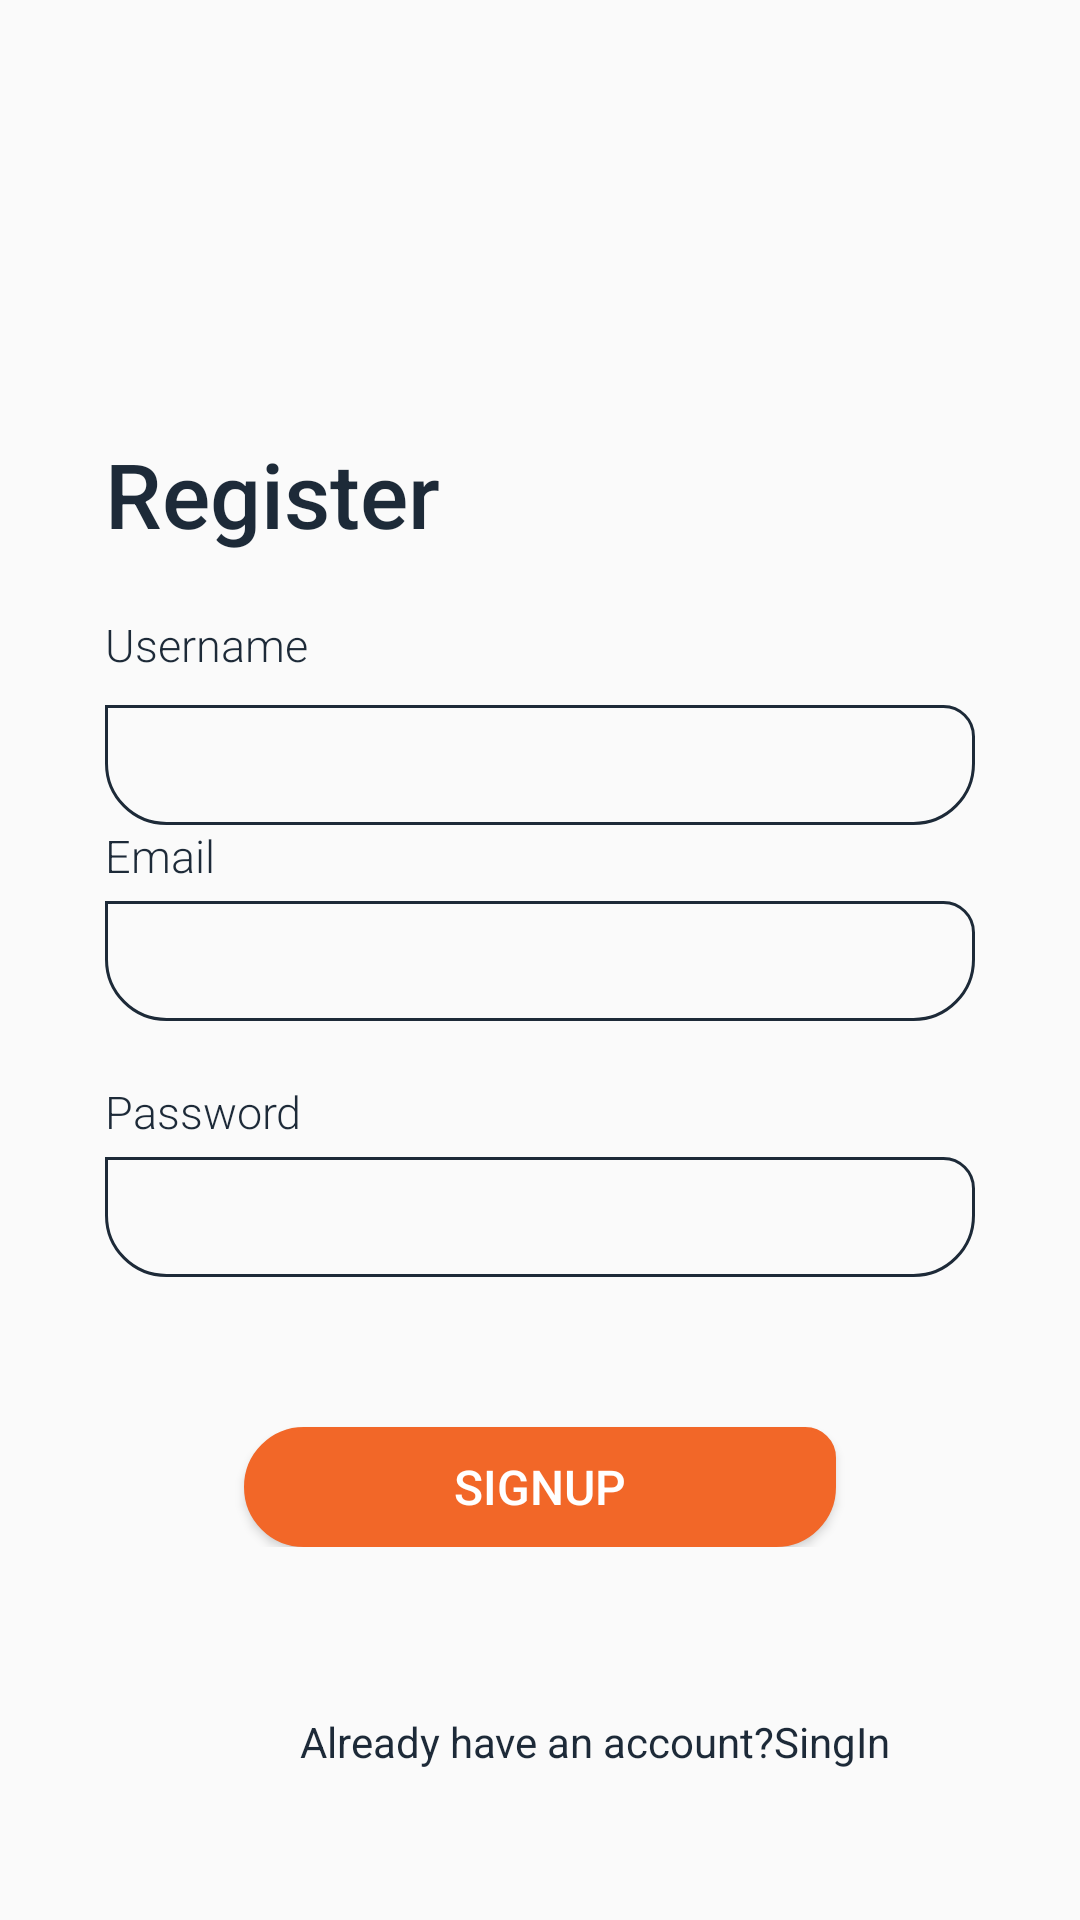

Produce the Android XML layout that renders to this screen, including the resource entries it uses.
<!-- AndroidManifest.xml: application theme AppTheme -->
<!-- res/layout/activity_registration.xml -->
<?xml version="1.0" encoding="utf-8"?>
<RelativeLayout
    xmlns:android="http://schemas.android.com/apk/res/android"
    xmlns:app="http://schemas.android.com/apk/res-auto"
    xmlns:tools="http://schemas.android.com/tools"
    android:layout_width="match_parent"
    android:layout_height="match_parent"
    android:background="@drawable/grad_reg"
    tools:context=".Registration">

    <RelativeLayout

        android:layout_marginRight="40dp"
        android:layout_marginLeft="30dp"
        android:layout_width="wrap_content"
        android:layout_height="wrap_content"
        android:layout_centerInParent="true" >



        <RelativeLayout
            android:id="@+id/relay1"
            android:layout_width="wrap_content"
            android:layout_height="wrap_content"
            android:layout_below="@+id/imgView_logo" >

            <TextView
                android:id="@+id/tv_login"
                android:layout_width="wrap_content"
                android:layout_height="wrap_content"
                android:layout_marginTop="20dp"
                android:fontFamily="sans-serif-medium"
                android:text="Register"
                android:textColor="@color/blue"
                android:textSize="30sp" />

            <LinearLayout
                android:layout_marginTop="20dp"
                android:id="@+id/line1"
                android:layout_width="match_parent"
                android:layout_height="wrap_content"
                android:layout_below="@id/tv_login"
                android:orientation="vertical">

                <LinearLayout
                    android:layout_width="match_parent"
                    android:layout_height="wrap_content"
                    android:orientation="vertical">

                    <TextView
                        android:layout_marginBottom="5dp"
                        android:layout_width="wrap_content"
                        android:layout_height="wrap_content"
                        android:fontFamily="sans-serif-light"
                        android:text="Username"
                        android:textColor="@color/blue"
                        android:textSize="15sp" />

                    <EditText

                        android:id="@+id/editname"
                        android:layout_width="match_parent"
                        android:layout_height="40dp"
                        android:layout_marginTop="5dp"
                        android:background="@drawable/et_bg"
                        android:fontFamily="sans-serif-light"
                        android:paddingLeft="15dp"
                        android:paddingRight="15dp"
                        android:textColor="@color/blue"
                        android:textSize="15sp" />


                </LinearLayout>

                <LinearLayout
                    android:layout_width="match_parent"
                    android:layout_height="wrap_content"
                    android:orientation="vertical">

                    <TextView

                        android:layout_width="wrap_content"
                        android:layout_height="wrap_content"
                        android:fontFamily="sans-serif-light"
                        android:text="Email"
                        android:textColor="@color/blue"
                        android:textSize="15sp" />

                    <EditText
                        android:id="@+id/editmail"
                        android:layout_width="match_parent"
                        android:layout_height="40dp"
                        android:layout_marginTop="5dp"
                        android:background="@drawable/et_bg"
                        android:fontFamily="sans-serif-light"
                        android:paddingLeft="15dp"
                        android:paddingRight="15dp"
                        android:textColor="@color/blue"
                        android:textSize="15sp" />


                </LinearLayout>

                <LinearLayout
                    android:layout_width="match_parent"
                    android:layout_height="wrap_content"
                    android:layout_marginTop="20dp"
                    android:orientation="vertical" />

                <TextView

                    android:layout_width="wrap_content"
                    android:layout_height="wrap_content"
                    android:fontFamily="sans-serif-light"
                    android:text="Password"
                    android:textColor="@color/blue"
                    android:textSize="15sp" />

                <EditText
                    android:id="@+id/editpass"
                    android:layout_width="match_parent"
                    android:layout_height="40dp"
                    android:layout_marginTop="5dp"
                    android:background="@drawable/et_bg"
                    android:fontFamily="sans-serif-light"
                    android:paddingLeft="15dp"
                    android:paddingRight="15dp"
                    android:textColor="@color/blue"
                    android:textSize="15sp" />


            </LinearLayout>

            <RelativeLayout
                android:layout_width="wrap_content"
                android:layout_height="wrap_content">

            </RelativeLayout>



            <Button
                android:id="@+id/btnreg"
                android:textSize="16sp"
                android:layout_centerHorizontal="true"
                android:paddingLeft="70dp"
                android:paddingRight="70dp"
                android:background="@drawable/generate"
                android:fontFamily="sans-serif-medium"
                android:textColor="@color/white"
                android:textAllCaps="true"
                android:text="Signup"
                android:layout_width="wrap_content"
                android:layout_height="40dp"
                android:layout_below="@id/line1"
                android:layout_marginTop="50dp"/>

        </RelativeLayout>
    </RelativeLayout>
    <RelativeLayout

        android:layout_alignParentBottom="true"
        android:layout_marginTop="20dp"
        android:layout_marginBottom="50dp"
        android:layout_width="match_parent"
        android:layout_height="wrap_content">

        <TextView
            android:id="@+id/tv_text"
            android:paddingLeft="100dp"
            android:textAlignment="center"
            android:layout_width="wrap_content"
            android:layout_height="wrap_content"
            android:background="@color/tranpaent"
            android:fontFamily="sans-serif"
            android:text="Already have an account?SingIn"
            android:textColor="@color/blue"/>





    </RelativeLayout>
</RelativeLayout>
<!-- resources referenced by this layout -->
<resources>
  <color name="blue">#1d2a38</color>
  <color name="tranpaent">#0000</color>
  <color name="white">#FFFF</color>
  <!-- drawable et_bg (drawable) -->
  <shape
      xmlns:android="http://schemas.android.com/apk/res/android"
      android:shape="rectangle">
  
      <corners
          android:topRightRadius="10dp"
          android:topLeftRadius="0dp"
          android:bottomRightRadius="20dp"
          android:bottomLeftRadius="20dp"/>
  
      <stroke
          android:width="1dp"
          android:color="@color/blue"/>
  
  
  </shape>
  <!-- drawable generate (drawable) -->
  <shape
      xmlns:android="http://schemas.android.com/apk/res/android"
      android:shape="rectangle">
  
      <corners
          android:topRightRadius="10dp"
          android:topLeftRadius="20dp"
          android:bottomRightRadius="20dp"
          android:bottomLeftRadius="20dp"/>
  
      <stroke
          android:width="1dp"
          android:color="@color/orange"/>
  
      <solid
          android:color="@color/orange">
  
      </solid>
  
  
  </shape>
  <!-- drawable grad_reg (drawable) -->
  <shape xmlns:android="http://schemas.android.com/apk/res/android"
      android:shape="rectangle">
  
      <gradient
          
          android:type="linear"
          android:angle="0"/>
  
  
  </shape>
  <style name="AppTheme" parent="Theme.AppCompat.Light.NoActionBar">
          
          <item name="windowActionBar">false</item>
          <item name="windowNoTitle">true</item>
          <item name="colorPrimary">@color/colorPrimary</item>
          <item name="colorPrimaryDark">@color/colorPrimaryDark</item>
          <item name="colorAccent">@color/colorAccent</item>
          <item name="android:configChanges">keyboardHidden|orientation</item>
      </style>
  <color name="orange">#F26728</color>
  <color name="colorPrimary">#F26728</color>
  <color name="colorPrimaryDark">#F26728</color>
  <color name="colorAccent">#FFFF</color>
</resources>
